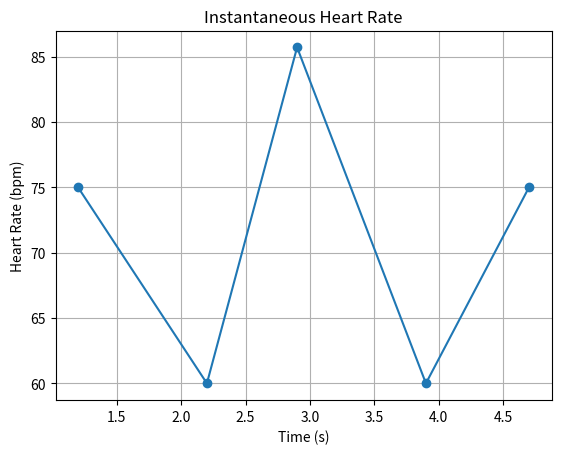

Source code (Python):
import numpy as np
import matplotlib.pyplot as plt

sampling_rate = 250
r_peaks = np.array([100,300,550,725,975,1175])

r_peak_times = r_peaks / sampling_rate
rr_samples = np.diff(r_peaks)
rr_intervals = rr_samples / sampling_rate
heart_rates = 60 / rr_intervals
hr_times = r_peak_times[1:]

print("R peak indices:",r_peaks)
print("R peak times:",r_peak_times)
print("RR intervals:",rr_intervals)
print("Heart rates:",heart_rates)
print("HR times",hr_times)
print("Average HR:",np.mean(heart_rates))
print("Minimum HR:",np.min(heart_rates))
print("Maximum HR:",np.max(heart_rates))
print("HR std:",np.std(heart_rates))

plt.plot(hr_times, heart_rates, marker="o")
plt.title("Instantaneous Heart Rate")
plt.xlabel("Time (s)")
plt.ylabel("Heart Rate (bpm)")
plt.grid()
plt.show()
